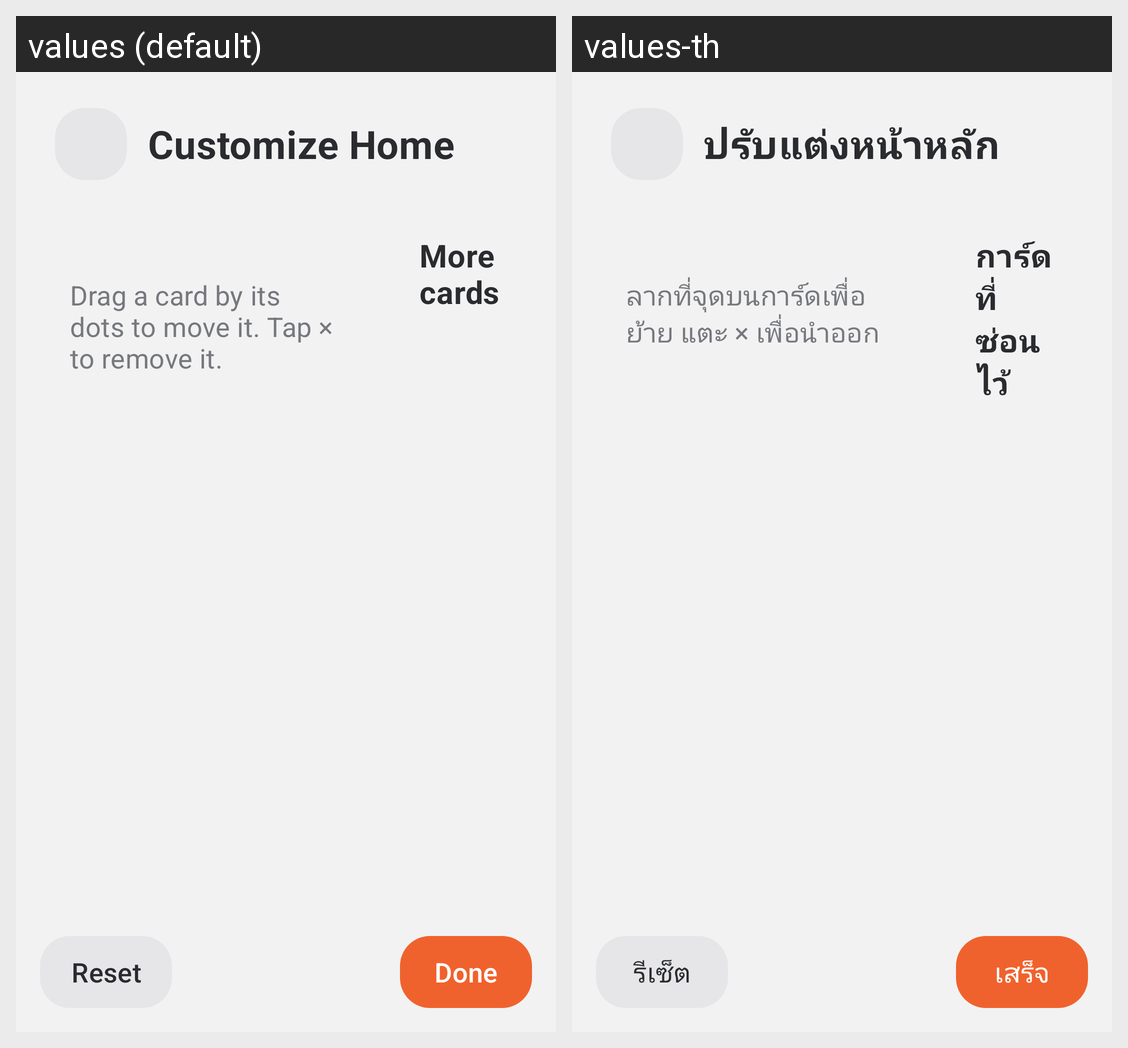

Here is an Android app screen in its default locale and in the app's own translations. Write out the translated-string differences for the strings that appear on this screen.
Android screen res/layout/activity_home_edit.xml rendered under 2 locales, left to right: values (default), values-th. Device: Nexus 5 (rendered at 1080×1920; each locale shown at half size, 540×960, under a caption strip naming it); theme Theme.Cam.
Strings drawn on this screen, with the default value and each locale's value (text and hints the layout hard-codes, and strings that could not be matched under every locale, appear in the picture but are not listed):

home_edit_title
  values: Customize Home
  values-th: ปรับแต่งหน้าหลัก

home_edit_shown_hint
  values: Drag a card by its dots to move it. Tap × to remove it.
  values-th: ลากที่จุดบนการ์ดเพื่อย้าย แตะ × เพื่อนำออก

home_edit_more
  values: More cards
  values-th: การ์ดที่ซ่อนไว้

home_edit_reset
  values: Reset
  values-th: รีเซ็ต

home_edit_done
  values: Done
  values-th: เสร็จ
